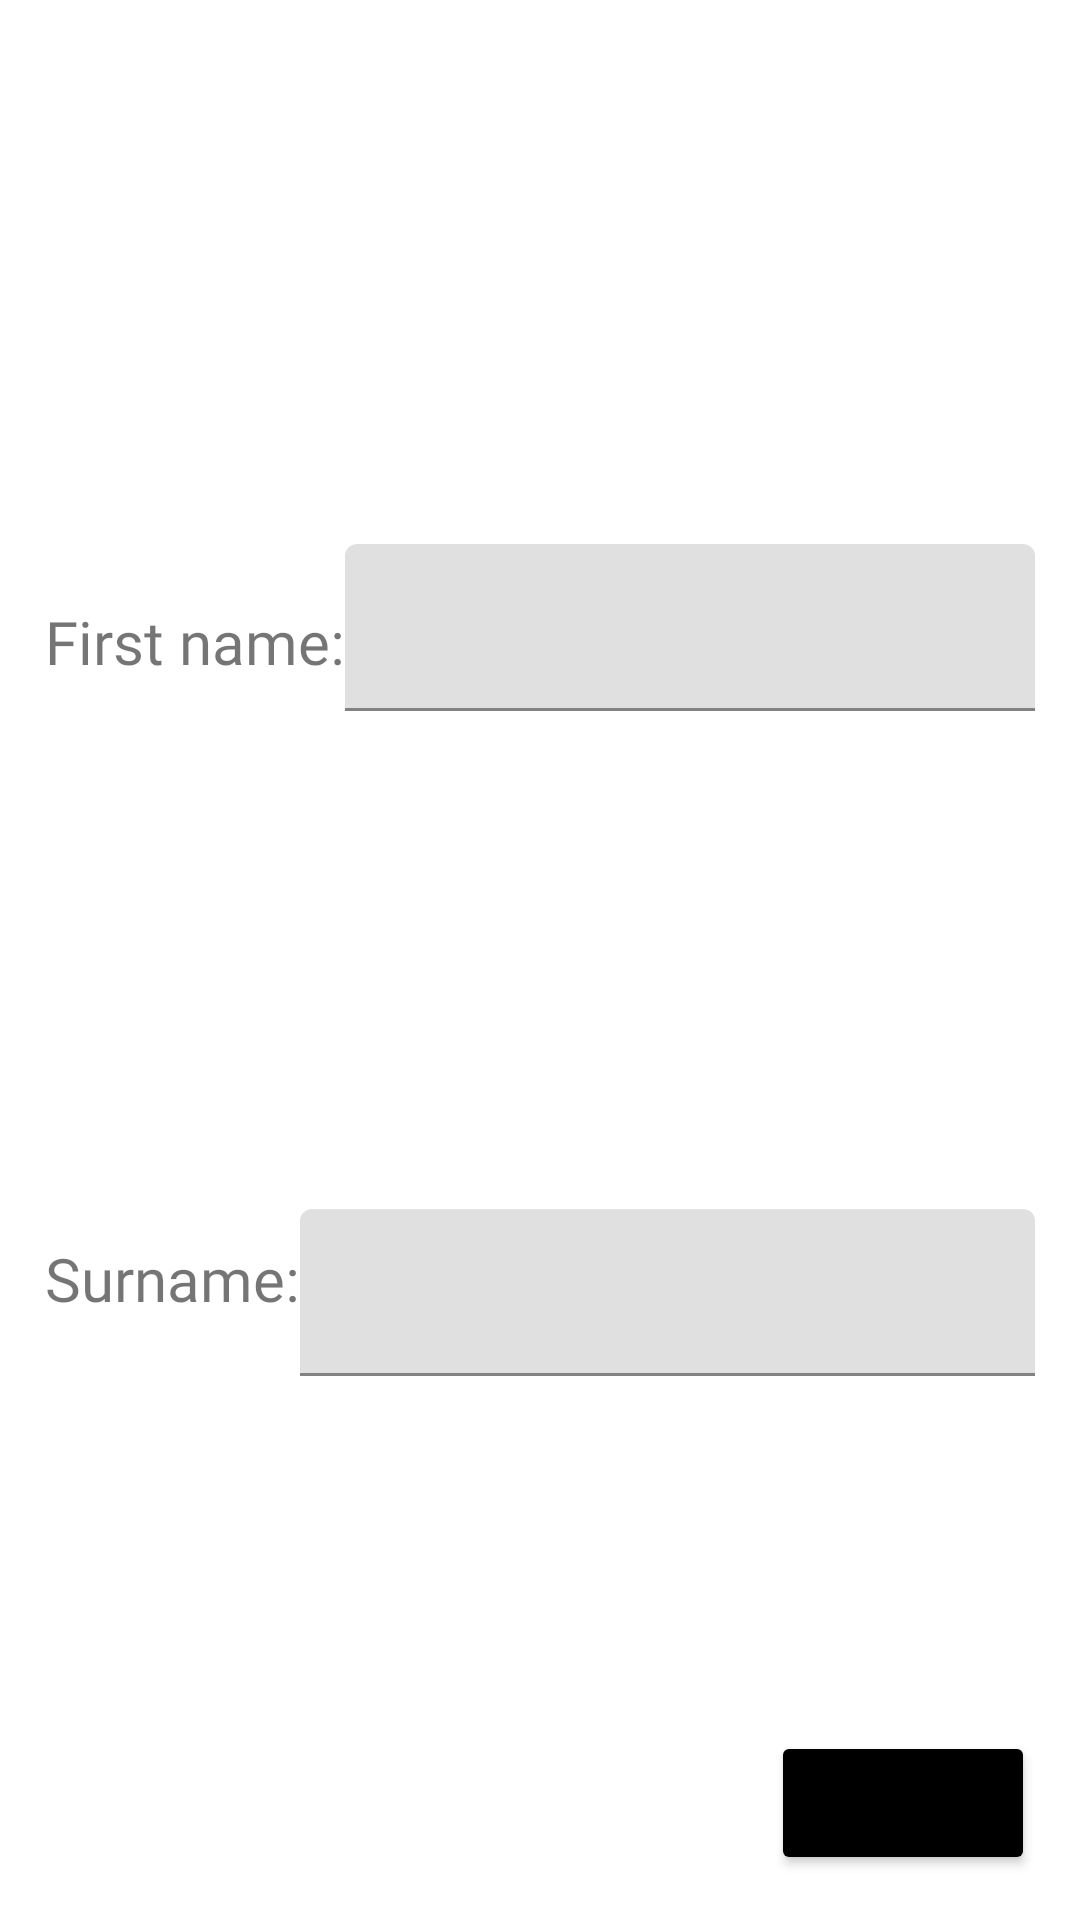

Produce the Android XML layout that renders to this screen, including the resource entries it uses.
<!-- AndroidManifest.xml: application theme Theme.Hotel -->
<!-- res/layout/fragment_edit_staff.xml -->
<?xml version="1.0" encoding="utf-8"?>
<androidx.constraintlayout.widget.ConstraintLayout xmlns:android="http://schemas.android.com/apk/res/android"
    xmlns:tools="http://schemas.android.com/tools"
    android:layout_width="match_parent"
    android:layout_height="match_parent"
    xmlns:app="http://schemas.android.com/apk/res-auto"
    tools:context=".Fragments.Edit.EditStaffFragment"
    android:padding="15dp">

    <TextView
        android:id="@+id/labelName"
        android:layout_width="wrap_content"
        android:layout_height="wrap_content"

        android:text="@string/label_name"
        android:fontFamily="@font/roboto_medium"
        android:textSize="20sp"

        app:layout_constraintTop_toTopOf="parent"
        app:layout_constraintStart_toStartOf="parent"
        app:layout_constraintEnd_toStartOf="@id/textName"
        app:layout_constraintBottom_toTopOf="@+id/labelSurname"/>

    <com.google.android.material.textfield.TextInputLayout
        android:id="@+id/textName"
        android:layout_width="0dp"
        android:layout_height="wrap_content"

        app:layout_constraintStart_toEndOf="@id/labelName"
        app:layout_constraintEnd_toEndOf="parent"
        app:layout_constraintTop_toTopOf="parent"
        app:layout_constraintBottom_toTopOf="@id/textSurname">

        <com.google.android.material.textfield.TextInputEditText
            android:layout_width="match_parent"
            android:layout_height="wrap_content"

            android:inputType="text"
            android:maxLines="1"/>

    </com.google.android.material.textfield.TextInputLayout>

    <TextView
        android:id="@+id/labelSurname"
        android:layout_width="wrap_content"
        android:layout_height="wrap_content"

        android:text="@string/label_surname"
        android:fontFamily="@font/roboto_medium"
        android:textSize="20sp"

        app:layout_constraintTop_toBottomOf="@+id/labelName"
        app:layout_constraintStart_toStartOf="parent"
        app:layout_constraintEnd_toStartOf="@id/textSurname"
        app:layout_constraintBottom_toBottomOf="parent"/>

    <com.google.android.material.textfield.TextInputLayout
        android:id="@+id/textSurname"
        android:layout_width="0dp"
        android:layout_height="wrap_content"

        app:layout_constraintStart_toEndOf="@id/labelSurname"
        app:layout_constraintEnd_toEndOf="parent"
        app:layout_constraintTop_toBottomOf="@id/textName"
        app:layout_constraintBottom_toBottomOf="parent">

        <com.google.android.material.textfield.TextInputEditText
            android:layout_width="match_parent"
            android:layout_height="wrap_content"

            android:inputType="text"
            android:maxLines="1"/>

    </com.google.android.material.textfield.TextInputLayout>

    <Button
        android:id="@+id/buttonSave"
        android:layout_width="wrap_content"
        android:layout_height="wrap_content"

        android:text="@string/save_button"

        android:backgroundTint="@color/black"

        app:layout_constraintEnd_toEndOf="parent"
        app:layout_constraintBottom_toBottomOf="parent"/>

</androidx.constraintlayout.widget.ConstraintLayout>
<!-- resources referenced by this layout -->
<resources>
  <color name="black">#FF000000</color>
  <string name="label_name">First name:</string>
  <string name="label_surname">Surname:</string>
  <string name="save_button">Save</string>
  <style name="Theme.Hotel" parent="Theme.MaterialComponents.DayNight.DarkActionBar">
          
          <item name="colorPrimary">@color/purple_500</item>
          <item name="colorPrimaryVariant">@color/purple_700</item>
          <item name="colorOnPrimary">@color/white</item>
          
          <item name="colorSecondary">@color/teal_200</item>
          <item name="colorSecondaryVariant">@color/teal_700</item>
          <item name="colorOnSecondary">@color/black</item>
  
          <item name="bottomNavigationStyle">
              @style/Widget.MaterialComponents.BottomNavigationView.Colored</item>
      </style>
  <color name="purple_500">#FF6200EE</color>
  <color name="purple_700">#FF3700B3</color>
  <color name="white">#FFFFFFFF</color>
  <color name="teal_200">#FF03DAC5</color>
  <color name="teal_700">#FF018786</color>
</resources>
